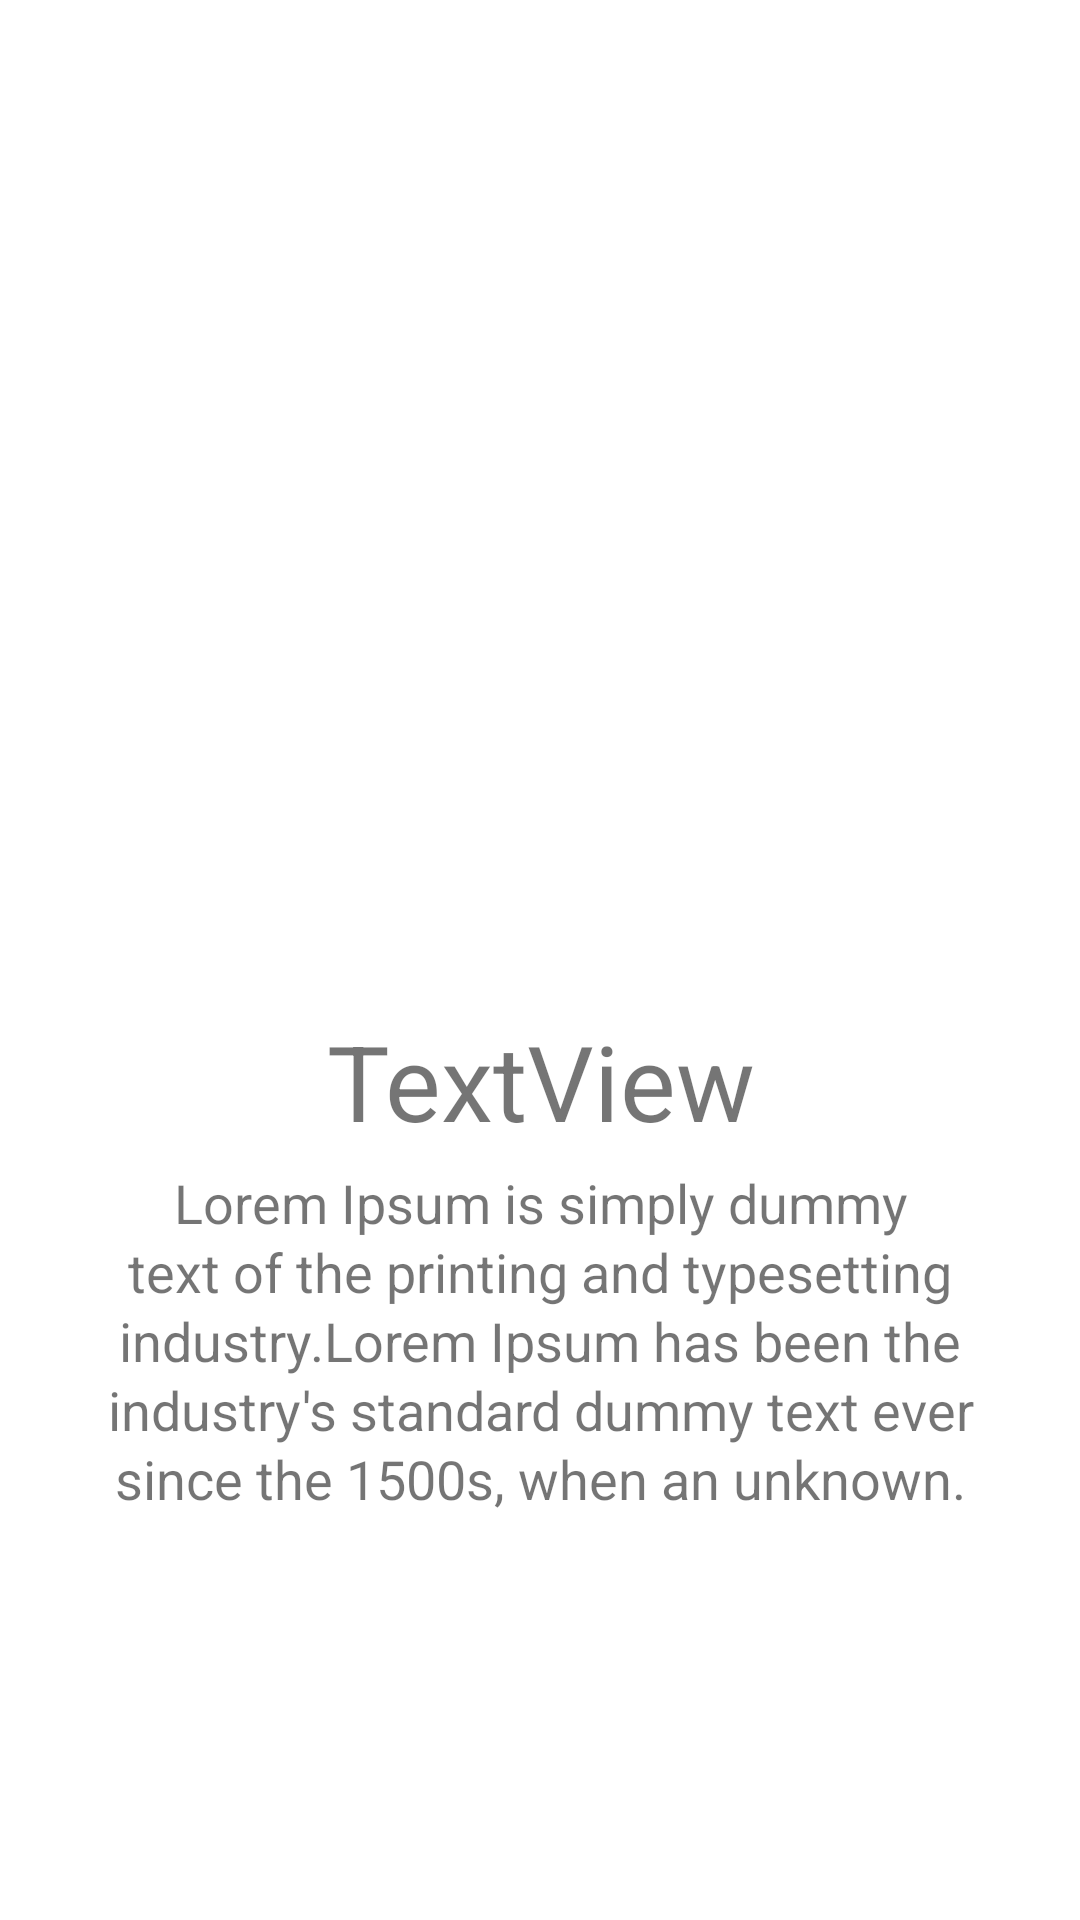

The Android layout XML behind this screen, and the referenced resources:
<!-- AndroidManifest.xml: application theme AppTheme -->
<!-- res/layout/walkthru_item_layout.xml -->
<?xml version="1.0" encoding="utf-8"?>
<LinearLayout xmlns:android="http://schemas.android.com/apk/res/android"
    android:layout_width="match_parent"
    android:layout_height="match_parent">
    <LinearLayout
        android:layout_width="match_parent"
        android:orientation="vertical"
        android:gravity="center"
        android:layout_height="match_parent">
        <LinearLayout
            android:layout_width="match_parent"
            android:layout_height="0dp"
            android:layout_weight="1"
            android:gravity="bottom|center_horizontal"
            >
            <ImageView
                android:id="@+id/image_name"
                android:layout_width="300dp"
                android:layout_height="230dp"
                />

        </LinearLayout>
        <LinearLayout
            android:layout_width="match_parent"
            android:orientation="vertical"
            android:layout_height="0dp"
            android:layout_weight="1"
            android:paddingTop="12dp"
            >
            <TextView
                android:id="@+id/title"
                android:layout_width="match_parent"
                android:layout_height="wrap_content"
                android:layout_marginHorizontal="20dp"
                android:layout_marginVertical="5dp"
                android:text="TextView"
                android:textSize="35dp"
                android:gravity="center"
                />
            <TextView
                android:id="@+id/desrciption"
                android:layout_width="match_parent"
                android:layout_height="wrap_content"
                android:layout_marginHorizontal="20dp"
                android:text="Lorem Ipsum is simply dummy text of the printing and typesetting industry.Lorem Ipsum has been the industry's standard dummy text ever since the 1500s, when an unknown."
                android:textSize="18dp"
                android:lineSpacingExtra="2dp"
                android:textAlignment="center"
                />
        </LinearLayout>
    </LinearLayout>
</LinearLayout>
<!-- resources referenced by this layout -->
<resources>
  <style name="AppTheme" parent="Theme.MaterialComponents.Light.NoActionBar">
          
          <item name="colorPrimary">@color/colorPrimary</item>
          <item name="colorPrimaryDark">@color/colorPrimaryDark</item>
          <item name="colorAccent">@color/colorAccent</item>
          <item name="shapeAppearanceSmallComponent">@style/ShapeAppearance.MyApp.SmallComponent</item>
          <item name="shapeAppearanceMediumComponent">@style/ShapeAppearance.MyApp.MediumComponent</item>
          <item name="shapeAppearanceLargeComponent">@style/ShapeAppearance.MyApp.LargeComponent</item>
  
      </style>
  <color name="colorPrimary">#BA54F5</color>
  <color name="colorPrimaryDark">#CC82F7</color>
  <color name="colorAccent">#03DAC5</color>
  <style name="ShapeAppearance.MyApp.SmallComponent" parent="ShapeAppearance.MaterialComponents.SmallComponent">
          <item name="cornerFamily">cut</item>
          <item name="cornerSize">4dp</item>
      </style>
  <style name="ShapeAppearance.MyApp.MediumComponent" parent="ShapeAppearance.MaterialComponents.MediumComponent">
          <item name="cornerFamily">cut</item>
          <item name="cornerSize">8dp</item>
      </style>
  <style name="ShapeAppearance.MyApp.LargeComponent" parent="ShapeAppearance.MaterialComponents.LargeComponent">
          <item name="cornerFamily">rounded</item>
          <item name="cornerSize">8dp</item>
      </style>
</resources>
